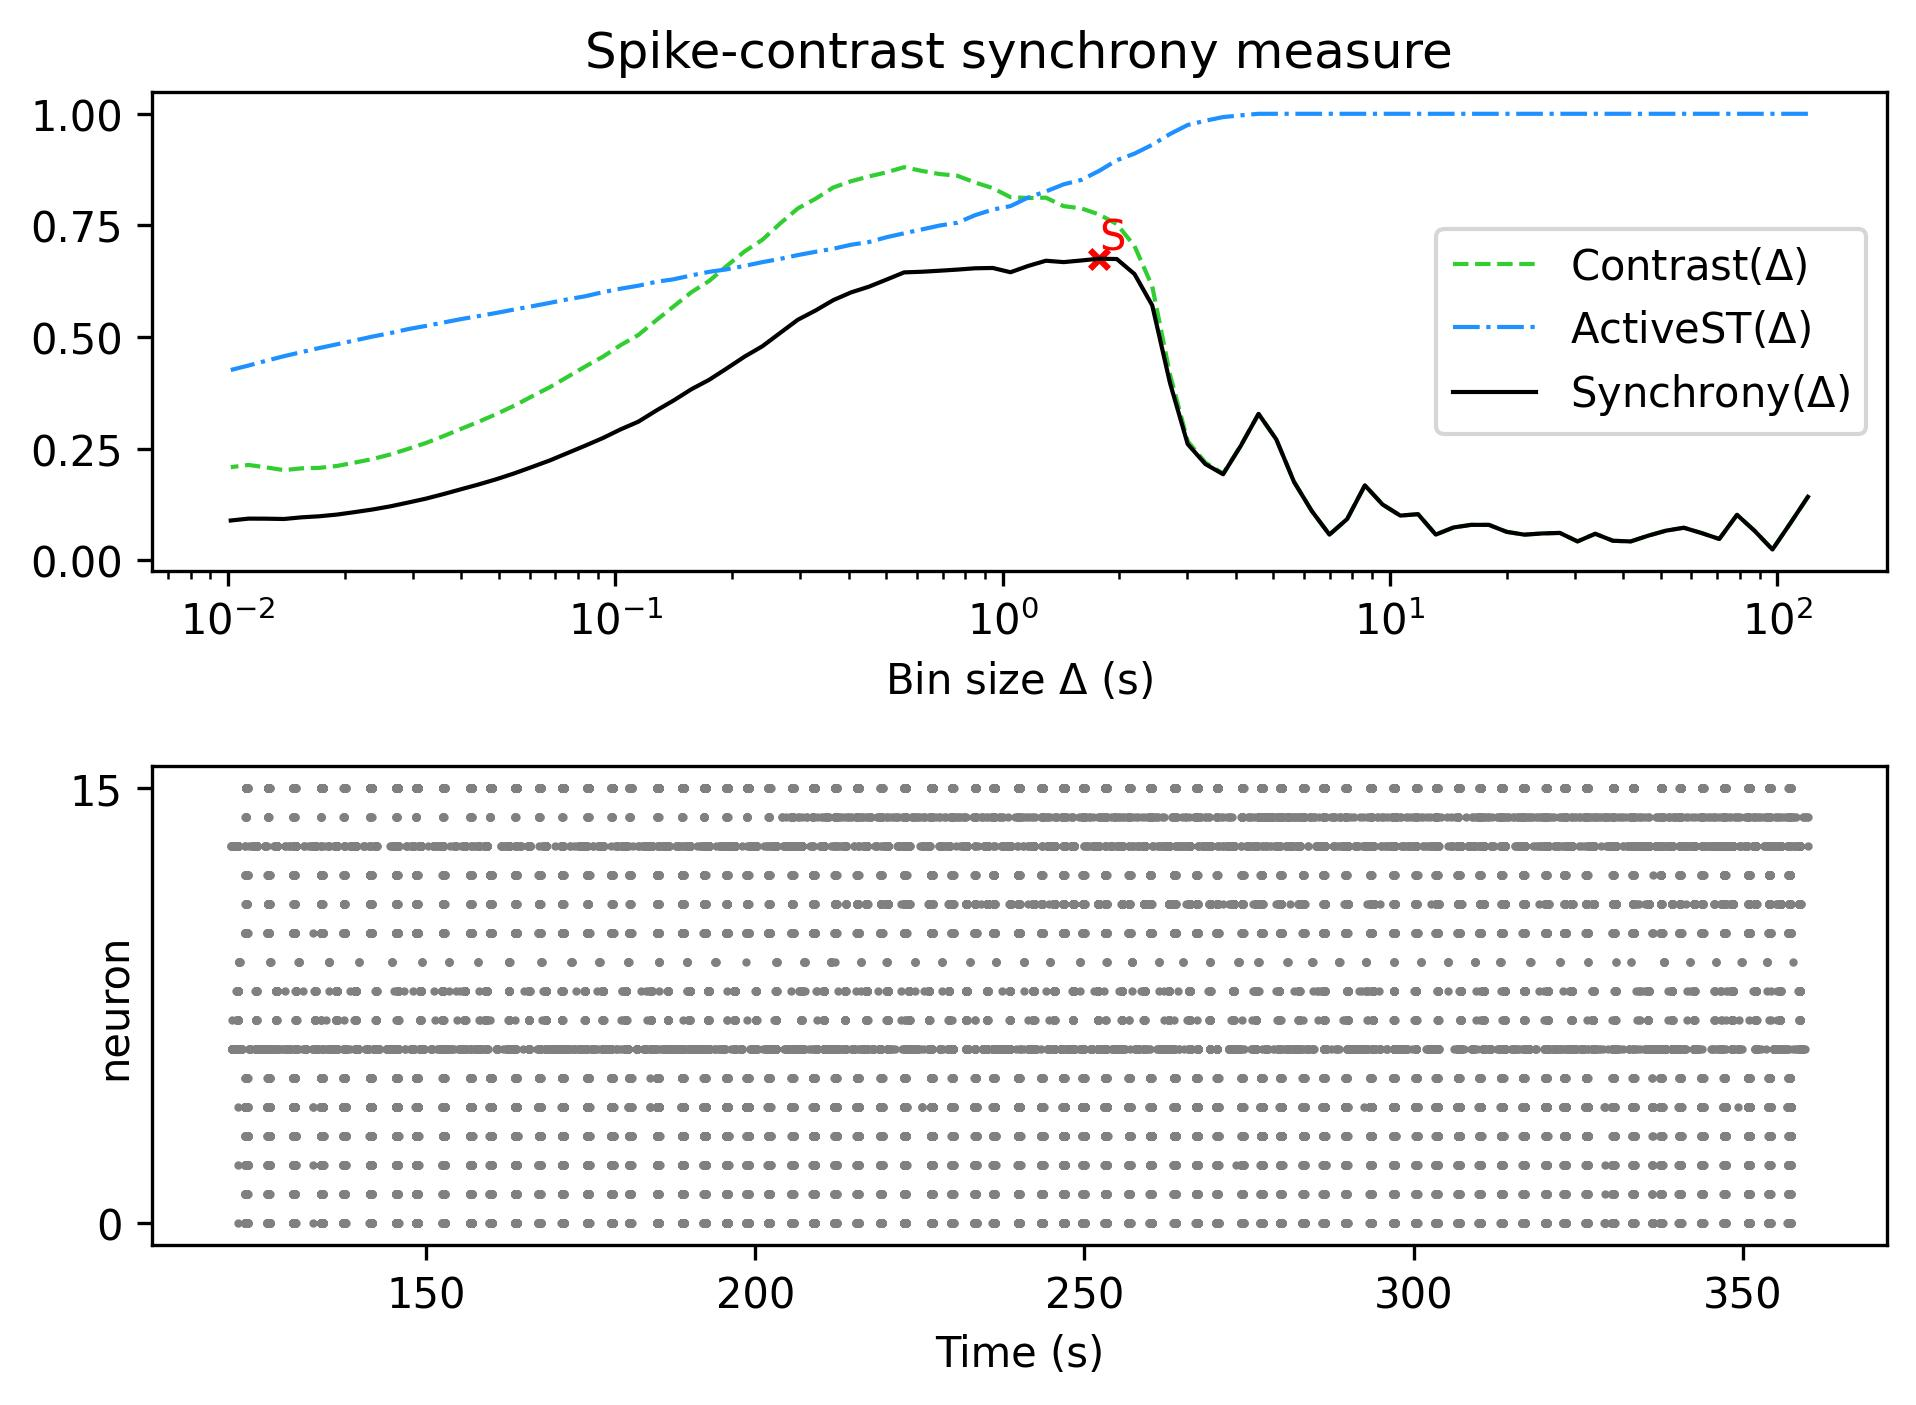

Source data for this figure (header and first rows):
, Spike-contrast (120.0 s), Spike-contrast (108.0 s), Spike-contrast (97.2 s), Spike-contrast (87.48 s), Spike-contrast (78.732 s), Spike-contrast (70.859 s), Spike-contrast (63.773 s), Spike-contrast (57.396 s), Spike-contrast (51.656 s), Spike-contrast (46.49 s), Spike-contrast (41.841 s), Spike-contrast (37.657 s), Spike-contrast (33.892 s), Spike-contrast (30.502 s), Spike-contrast (27.452 s), Spike-contrast (24.707 s), Spike-contrast (22.236 s), Spike-contrast (20.013 s), Spike-contrast (18.011 s), Spike-contrast (16.21 s), Spike-contrast (14.589 s), Spike-contrast (13.13 s), Spike-contrast (11.817 s)
0, 0.1417, 0.08201, 0.02376, 0.06522, 0.1014, 0.04732, 0.06058, 0.07248, 0.066, 0.05484, 0.04181, 0.04327, 0.05894, 0.04183, 0.06087, 0.05967, 0.05697, 0.0633, 0.07891, 0.07897, 0.07309, 0.05713, 0.1029
